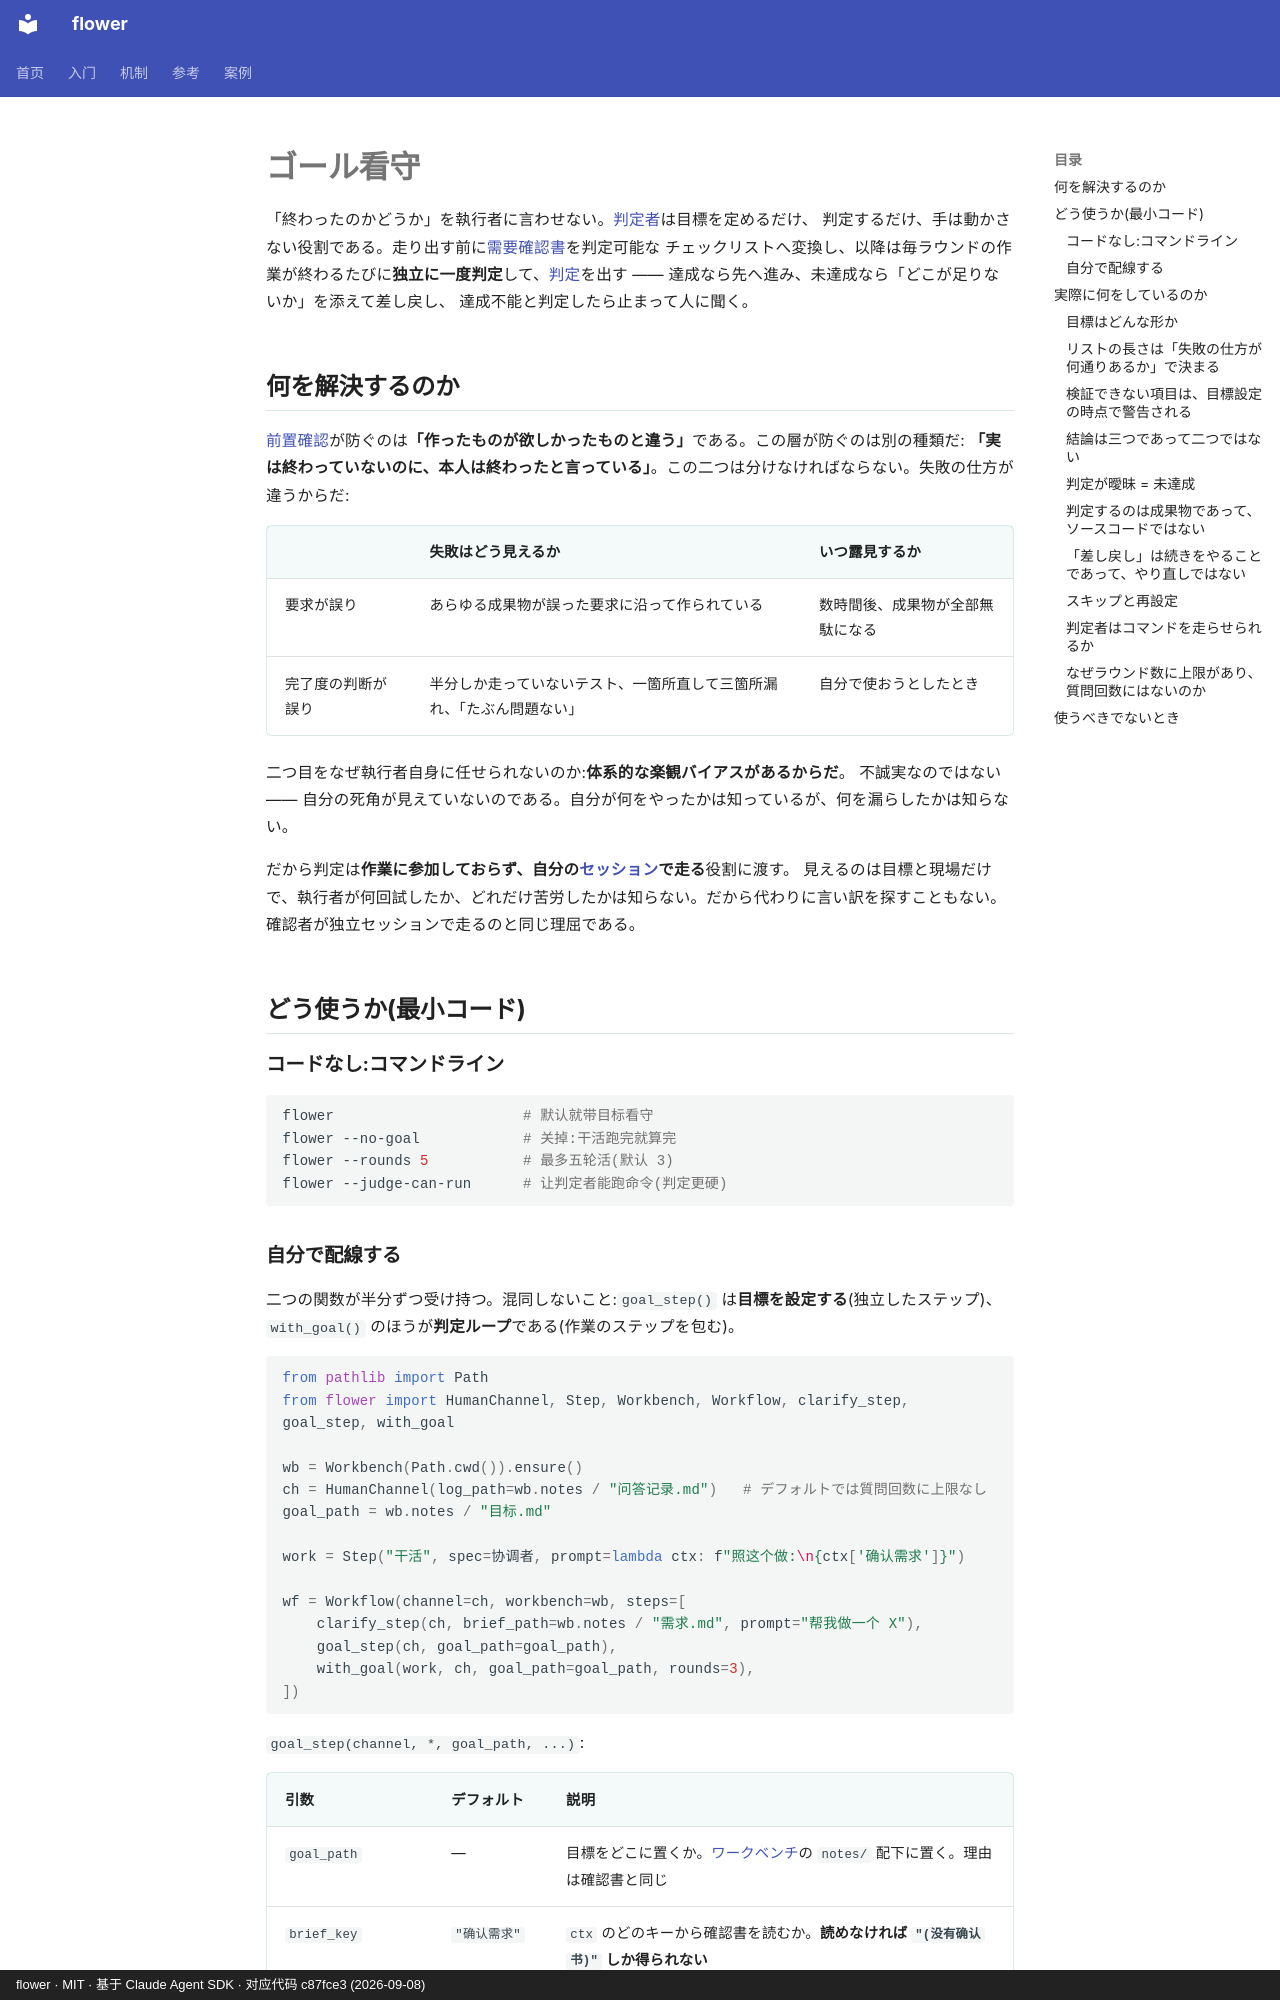

repository: ChenyuHeee/flower · page: ja/guide/goal/index.html · generator: mkdocs · copyright: flower · MIT · 基于 Claude Agent SDK · 对应代码 c87fce3 (2026-09-08)

# ゴール看守 {#目标看守}

「終わったのかどうか」を執行者に言わせない。[判定者](../reference/glossary.md#判定者)は目標を定めるだけ、
判定するだけ、手は動かさない役割である。走り出す前に[需要確認書](../reference/glossary.md#需求确认书)を判定可能な
チェックリストへ変換し、以降は毎ラウンドの作業が終わるたびに**独立に一度判定**して、[判定](../reference/glossary.md#判定)を出す ——
達成なら先へ進み、未達成なら「どこが足りないか」を添えて差し戻し、
達成不能と判定したら止まって人に聞く。

## 何を解決するのか {#解决什么问题}

[前置確認](clarify.md)が防ぐのは**「作ったものが欲しかったものと違う」**である。この層が防ぐのは別の種類だ:
**「実は終わっていないのに、本人は終わったと言っている」**。この二つは分けなければならない。失敗の仕方が違うからだ:

| | 失敗はどう見えるか | いつ露見するか |
|---|---|---|
| 要求が誤り | あらゆる成果物が誤った要求に沿って作られている | 数時間後、成果物が全部無駄になる |
| 完了度の判断が誤り | 半分しか走っていないテスト、一箇所直して三箇所漏れ、「たぶん問題ない」 | 自分で使おうとしたとき |

二つ目をなぜ執行者自身に任せられないのか:**体系的な楽観バイアスがあるからだ**。
不誠実なのではない —— 自分の死角が見えていないのである。自分が何をやったかは知っているが、何を漏らしたかは知らない。

だから判定は**作業に参加しておらず、自分の[セッション](../reference/glossary.md#会话)で走る**役割に渡す。
見えるのは目標と現場だけで、執行者が何回試したか、どれだけ苦労したかは知らない。だから代わりに言い訳を探すこともない。
確認者が独立セッションで走るのと同じ理屈である。

## どう使うか(最小コード) {#怎么用最小代码}

### コードなし:コマンドライン {#零代码命令行}

```bash
flower                      # 默认就带目标看守
flower --no-goal            # 关掉:干活跑完就算完
flower --rounds 5           # 最多五轮活(默认 3)
flower --judge-can-run      # 让判定者能跑命令(判定更硬)
```
